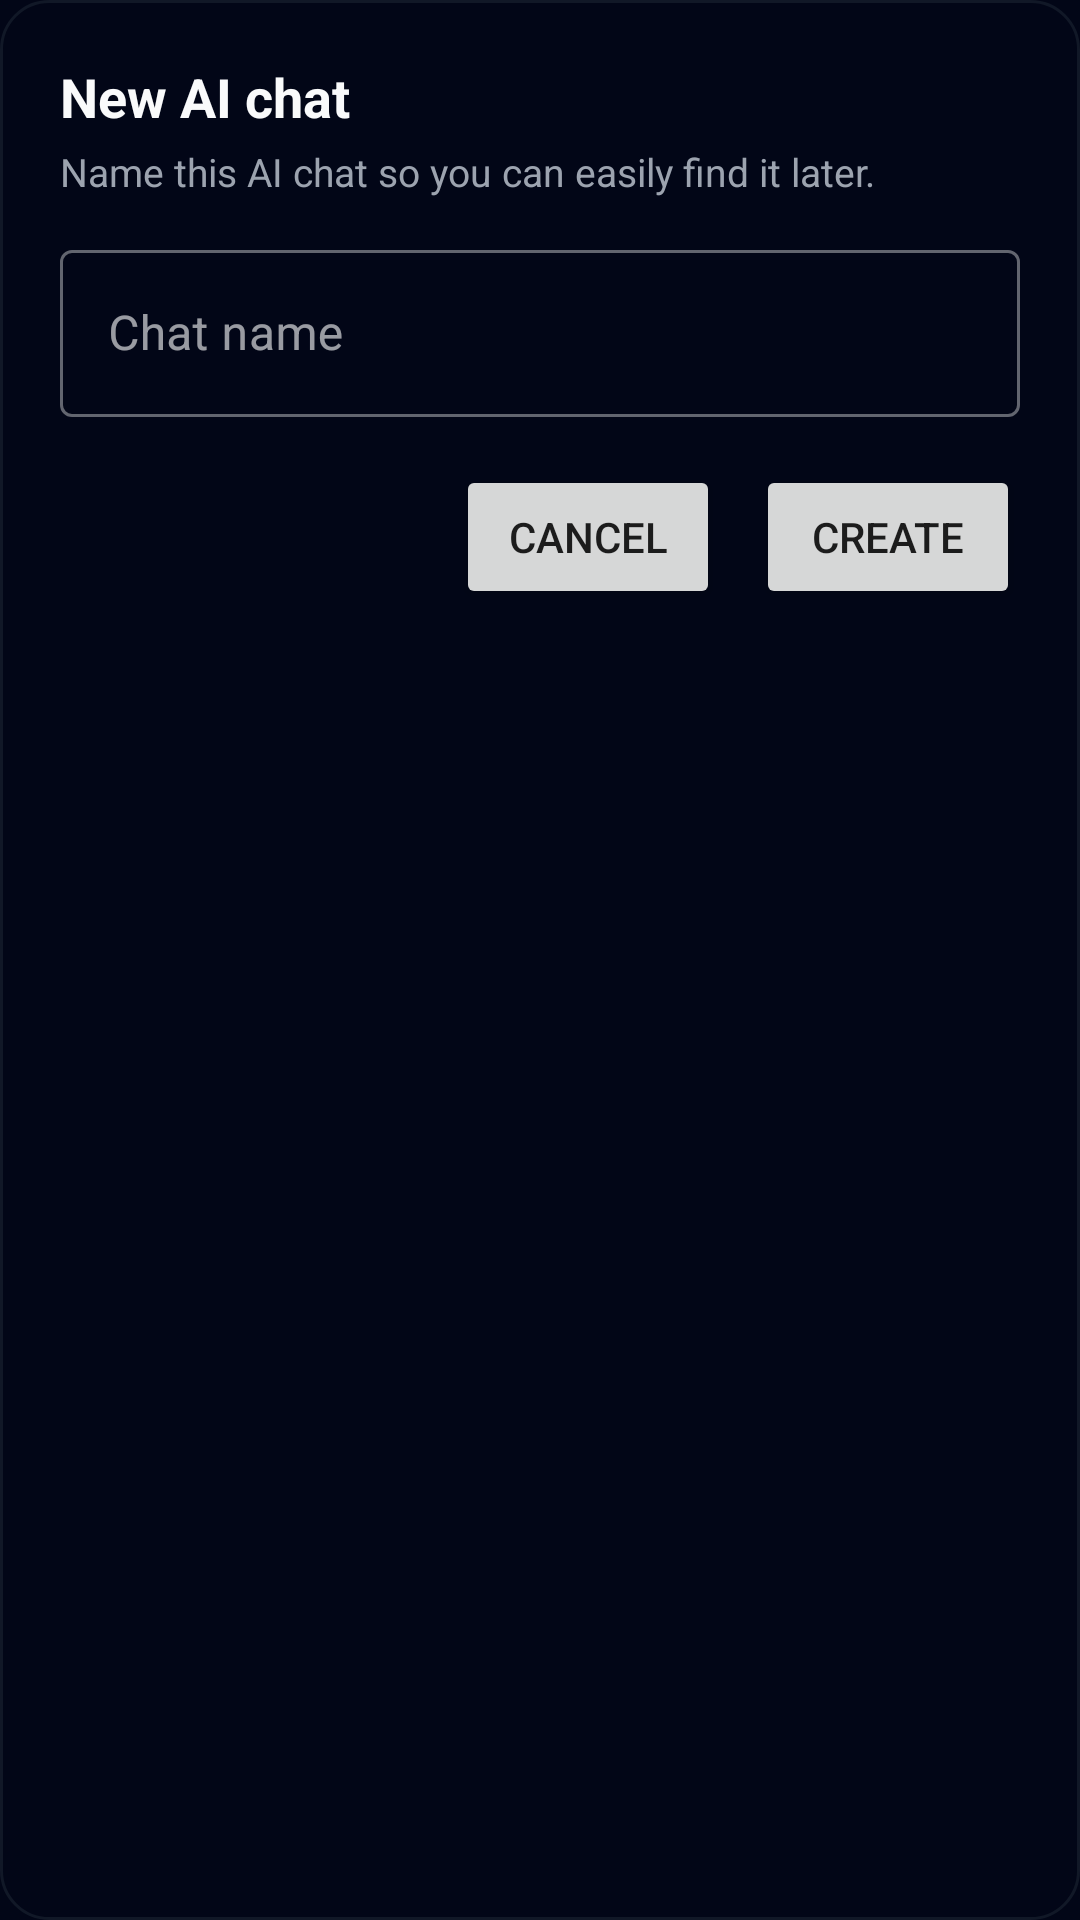

Here is an Android app screen rendered from its layout file. Give the layout XML and the strings, colors and styles it references.
<!-- AndroidManifest.xml: application theme Theme.Sentricall -->
<!-- res/layout/dialog_new_chat.xml -->
<?xml version="1.0" encoding="utf-8"?>
<LinearLayout
    xmlns:android="http://schemas.android.com/apk/res/android"
    xmlns:app="http://schemas.android.com/apk/res-auto"
    android:layout_width="match_parent"
    android:layout_height="wrap_content"
    android:orientation="vertical"
    android:padding="20dp"
    android:background="@drawable/bg_copilot_dialog">

    <TextView
        android:id="@+id/tvDialogTitle"
        android:layout_width="wrap_content"
        android:layout_height="wrap_content"
        android:text="New AI chat"
        android:textColor="@color/guard_text"
        android:textSize="18sp"
        android:textStyle="bold"
        android:paddingBottom="4dp" />

    <TextView
        android:id="@+id/tvDialogSubtitle"
        android:layout_width="match_parent"
        android:layout_height="wrap_content"
        android:text="Name this AI chat so you can easily find it later."
        android:textColor="@color/guard_subtle"
        android:textSize="13sp"
        android:paddingBottom="12dp" />

    <com.google.android.material.textfield.TextInputLayout
        android:id="@+id/tilChatName"
        style="@style/Widget.MaterialComponents.TextInputLayout.OutlinedBox"
        android:layout_width="match_parent"
        android:layout_height="wrap_content"
        android:hint="Chat name"
        app:boxBackgroundMode="outline">

        <com.google.android.material.textfield.TextInputEditText
            android:id="@+id/etChatName"
            android:layout_width="match_parent"
            android:layout_height="wrap_content"
            android:imeOptions="actionDone"
            android:inputType="textCapSentences" />
    </com.google.android.material.textfield.TextInputLayout>

    <LinearLayout
        android:layout_width="match_parent"
        android:layout_height="wrap_content"
        android:orientation="horizontal"
        android:gravity="end"
        android:layout_marginTop="16dp">

        <Button
            android:id="@+id/btnCancel"
            android:layout_width="wrap_content"
            android:layout_height="wrap_content"
            android:text="Cancel" />

        <Button
            android:id="@+id/btnCreate"
            android:layout_width="wrap_content"
            android:layout_height="wrap_content"
            android:text="Create"
            android:layout_marginStart="12dp" />
    </LinearLayout>

</LinearLayout>
<!-- resources referenced by this layout -->
<resources>
  <color name="guard_subtle">#9CA3AF</color>
  <color name="guard_text">#F9FAFB</color>
  <!-- drawable bg_copilot_dialog (drawable) -->
  <?xml version="1.0" encoding="utf-8"?>
  <shape xmlns:android="http://schemas.android.com/apk/res/android"
      android:shape="rectangle">
  
      
      <solid android:color="#020617" /> 
  
      
      <corners android:radius="16dp" />
  
      
      <stroke
          android:width="1dp"
          android:color="#111827" />
  
      
      <padding
          android:left="0dp"
          android:top="0dp"
          android:right="0dp"
          android:bottom="0dp" />
  
  </shape>
  <style name="Theme.Sentricall" parent="Theme.MaterialComponents.DayNight.NoActionBar">
          
          <item name="colorPrimary">#22C55E</item>
          <item name="colorOnPrimary">#022C22</item>
  
          
          <item name="android:windowBackground">#020617</item>
  
          
          <item name="colorOnSurface">@android:color/white</item>
          <item name="colorOutline">@android:color/white</item>
      </style>
</resources>
